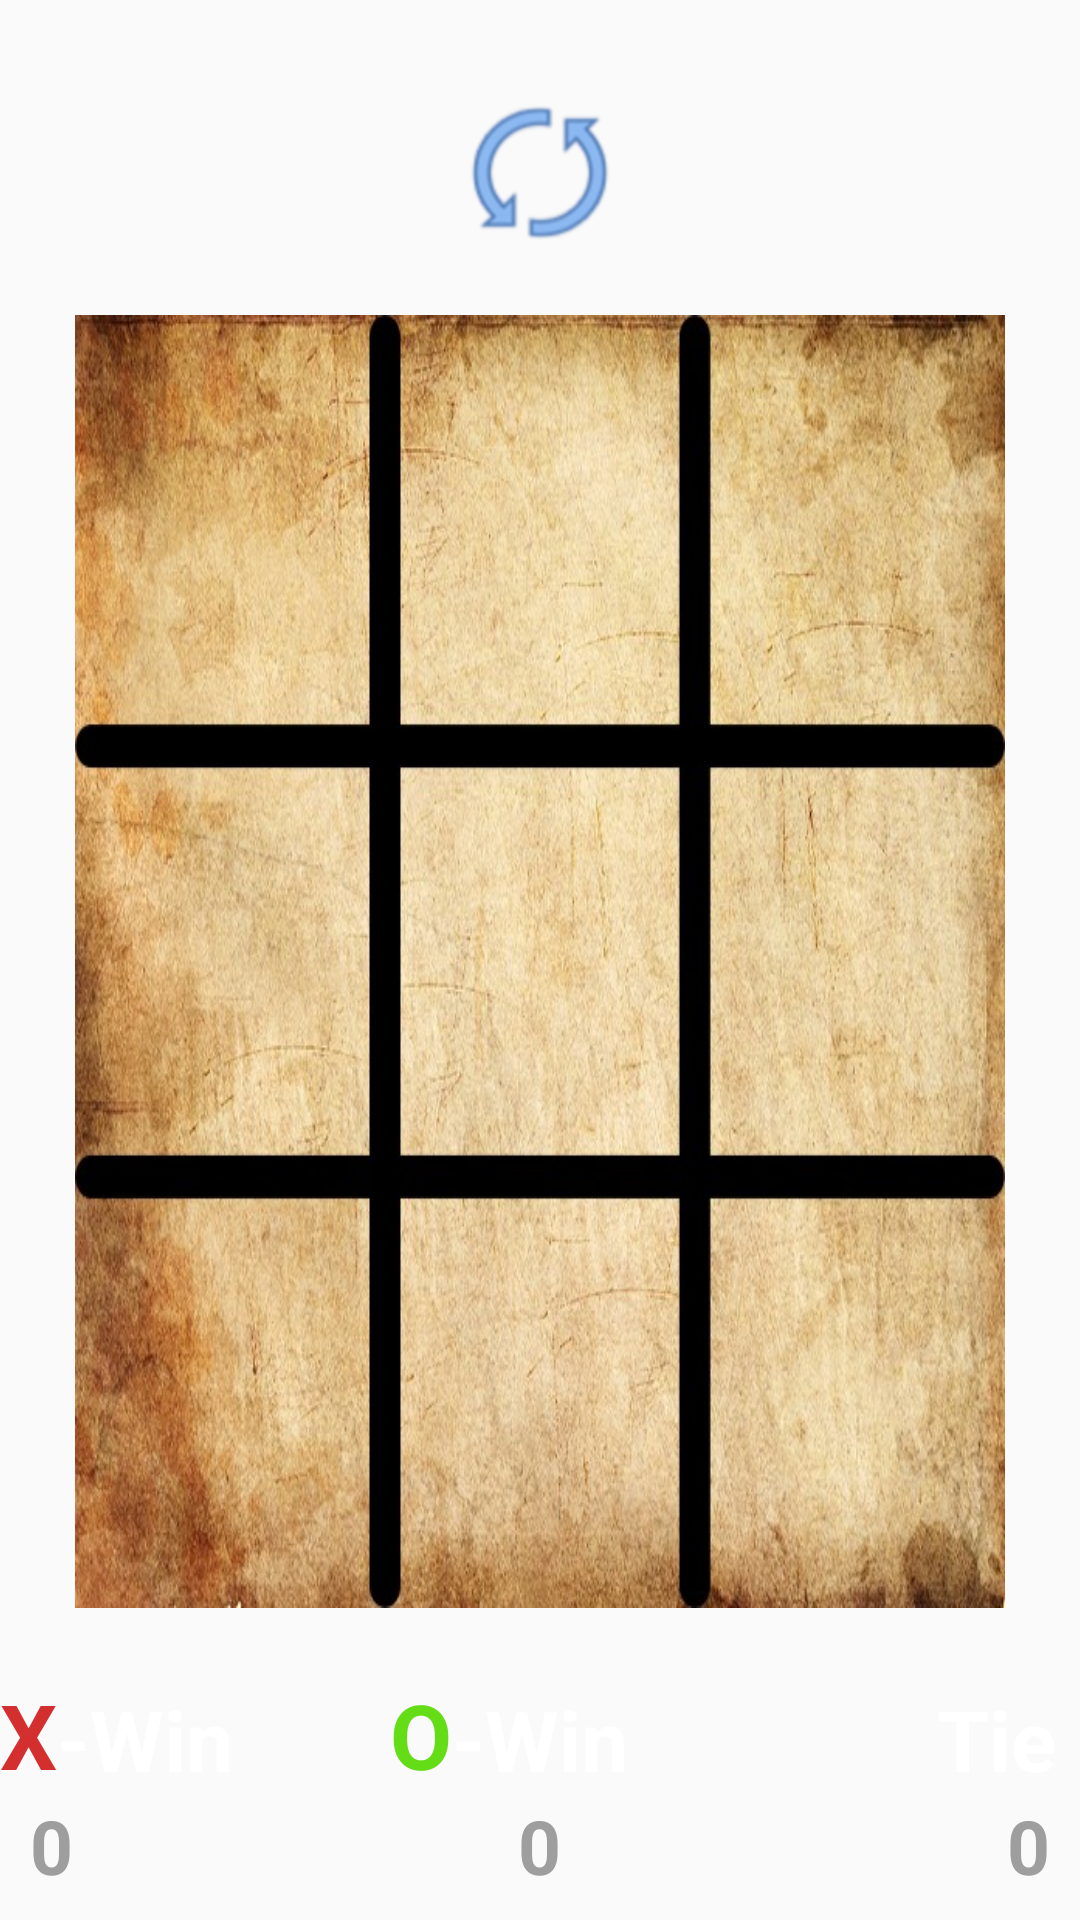

Produce the Android XML layout that renders to this screen, including the resource entries it uses.
<!-- AndroidManifest.xml: application theme AppTheme.NoActionBar -->
<!-- res/layout/activity_second.xml -->
<?xml version="1.0" encoding="utf-8"?>
<RelativeLayout xmlns:android="http://schemas.android.com/apk/res/android"
    xmlns:tools="http://schemas.android.com/tools"
    android:layout_width="match_parent"
    android:layout_height="match_parent"
    android:background="@drawable/wood"
    tools:context=".MainActivity">

    <ImageButton
        android:id="@+id/ng"
        android:layout_width="wrap_content"
        android:layout_height="wrap_content"
        android:layout_centerHorizontal="true"
        android:layout_marginTop="35dp"
        android:adjustViewBounds="true"
        android:background="@null"
        android:onClick="ng"
        android:scaleType="centerInside"
        android:src="@drawable/ref2"
        android:textColor="@android:color/holo_red_dark" />

    <TextView
        android:id="@+id/ScoreO"
        android:layout_width="wrap_content"
        android:layout_height="wrap_content"
        android:layout_alignParentBottom="true"
        android:layout_alignParentLeft="true"
        android:layout_marginBottom="8dp"
        android:layout_marginLeft="10dp"
        android:text="0"
        android:textColor="#9E9E9E"
        android:textSize="25sp"
        android:textStyle="bold" />

    <TextView
        android:id="@+id/ScoreT"
        android:layout_width="wrap_content"
        android:layout_height="wrap_content"
        android:layout_alignParentBottom="true"
        android:layout_centerHorizontal="true"
        android:layout_marginBottom="8dp"
        android:text="0"
        android:textColor="#9E9E9E"
        android:textSize="25sp"
        android:textStyle="bold" />

    <TextView
        android:id="@+id/tie"
        android:layout_width="wrap_content"
        android:layout_height="wrap_content"
        android:layout_alignParentBottom="true"
        android:layout_alignParentRight="true"
        android:layout_marginBottom="8dp"
        android:layout_marginRight="10dp"
        android:text="0"
        android:textColor="#9E9E9E"
        android:textSize="25sp"
        android:textStyle="bold" />

    <TextView
        android:layout_width="wrap_content"
        android:layout_height="wrap_content"
        android:layout_above="@id/tie"
        android:layout_alignParentRight="true"
        android:layout_marginRight="8dp"
        android:text="Tie"
        android:textColor="@android:color/background_light"
        android:textSize="28sp"
        android:textStyle="bold" />

    <TextView
        android:layout_width="wrap_content"
        android:layout_height="wrap_content"
        android:layout_above="@id/ScoreO"
        android:layout_toRightOf="@id/x"
        android:text="-Win"
        android:textColor="@android:color/background_light"
        android:textSize="28sp"
        android:textStyle="bold" />

    <TextView
        android:id="@+id/o"
        android:layout_width="wrap_content"
        android:layout_height="wrap_content"
        android:layout_above="@id/ScoreT"
        android:layout_centerHorizontal="true"
        android:text="-Win"
        android:textColor="@android:color/background_light"
        android:textSize="28sp"
        android:textStyle="bold" />

    <TextView
        android:layout_width="wrap_content"
        android:layout_height="wrap_content"
        android:layout_above="@id/ScoreT"
        android:layout_centerHorizontal="true"
        android:layout_toLeftOf="@id/o"
        android:text="O"
        android:textColor="@color/green"
        android:textSize="30sp"
        android:textStyle="bold" />

    <TextView
        android:id="@+id/x"
        android:layout_width="wrap_content"
        android:layout_height="wrap_content"
        android:layout_above="@id/ScoreO"
        android:layout_alignParentLeft="true"
        android:text="X"
        android:textColor="@color/bloodyred"
        android:textSize="30sp"
        android:textStyle="bold" />

    <LinearLayout
        android:id="@+id/mainLinear"
        android:layout_width="match_parent"
        android:layout_height="match_parent"
        android:layout_above="@id/o"
        android:layout_below="@id/ng"
        android:layout_margin="25dp"
        android:background="@drawable/untitled"
        android:orientation="vertical"
        android:weightSum="3">

        <LinearLayout
            android:id="@+id/lin1"
            android:layout_width="match_parent"
            android:layout_height="0dp"
            android:layout_weight="1"
            android:orientation="horizontal"
            android:weightSum="3">

            <ImageButton
                android:id="@+id/img1"
                android:layout_width="0dp"
                android:layout_height="match_parent"
                android:layout_weight="1"
                android:background="@null" />

            <ImageButton
                android:id="@+id/img2"
                android:layout_width="0dp"
                android:layout_height="match_parent"
                android:layout_weight="1"
                android:background="@null"
                />

            <ImageButton
                android:id="@+id/img3"
                android:layout_width="0dp"
                android:layout_height="match_parent"
                android:layout_weight="1"
                android:background="@null" />
        </LinearLayout>

        <LinearLayout
            android:id="@+id/lin2"
            android:layout_width="match_parent"
            android:layout_height="0dp"
            android:layout_weight="1"
            android:orientation="horizontal"
            android:weightSum="3">

            <ImageButton
                android:id="@+id/img4"
                android:layout_width="0dp"
                android:layout_height="match_parent"
                android:layout_weight="1"
                android:background="@null" />

            <ImageButton
                android:id="@+id/img5"
                android:layout_width="0dp"
                android:layout_height="match_parent"
                android:layout_weight="1"
                android:background="@null" />

            <ImageButton
                android:id="@+id/img6"
                android:layout_width="0dp"
                android:layout_height="match_parent"
                android:layout_weight="1"
                android:background="@null" />
        </LinearLayout>

        <LinearLayout
            android:id="@+id/lin3"
            android:layout_width="match_parent"

            android:layout_height="0dp"
            android:layout_weight="1"
            android:orientation="horizontal"
            android:weightSum="3">

            <ImageButton
                android:id="@+id/img7"
                android:layout_width="0dp"
                android:layout_height="match_parent"
                android:layout_weight="1"
                android:background="@null" />

            <ImageButton
                android:id="@+id/img8"
                android:layout_width="0dp"
                android:layout_height="match_parent"
                android:layout_weight="1"
                android:background="@null" />

            <ImageButton
                android:id="@+id/img9"
                android:layout_width="0dp"
                android:layout_height="match_parent"
                android:layout_weight="1"
                android:background="@null" />
        </LinearLayout>


    </LinearLayout>

</RelativeLayout>
<!-- resources referenced by this layout -->
<resources>
  <color name="bloodyred">#D32F2F</color>
  <color name="green">#64DD17</color>
  <!-- drawable ref2: png bitmap (drawable-hdpi, 6378 bytes) -->
  <!-- drawable untitled: png bitmap (drawable-xxxhdpi, 646809 bytes) -->
  <style name="AppTheme.NoActionBar">
          <item name="windowActionBar">false</item>
          <item name="windowNoTitle">true</item>
      </style>
</resources>
